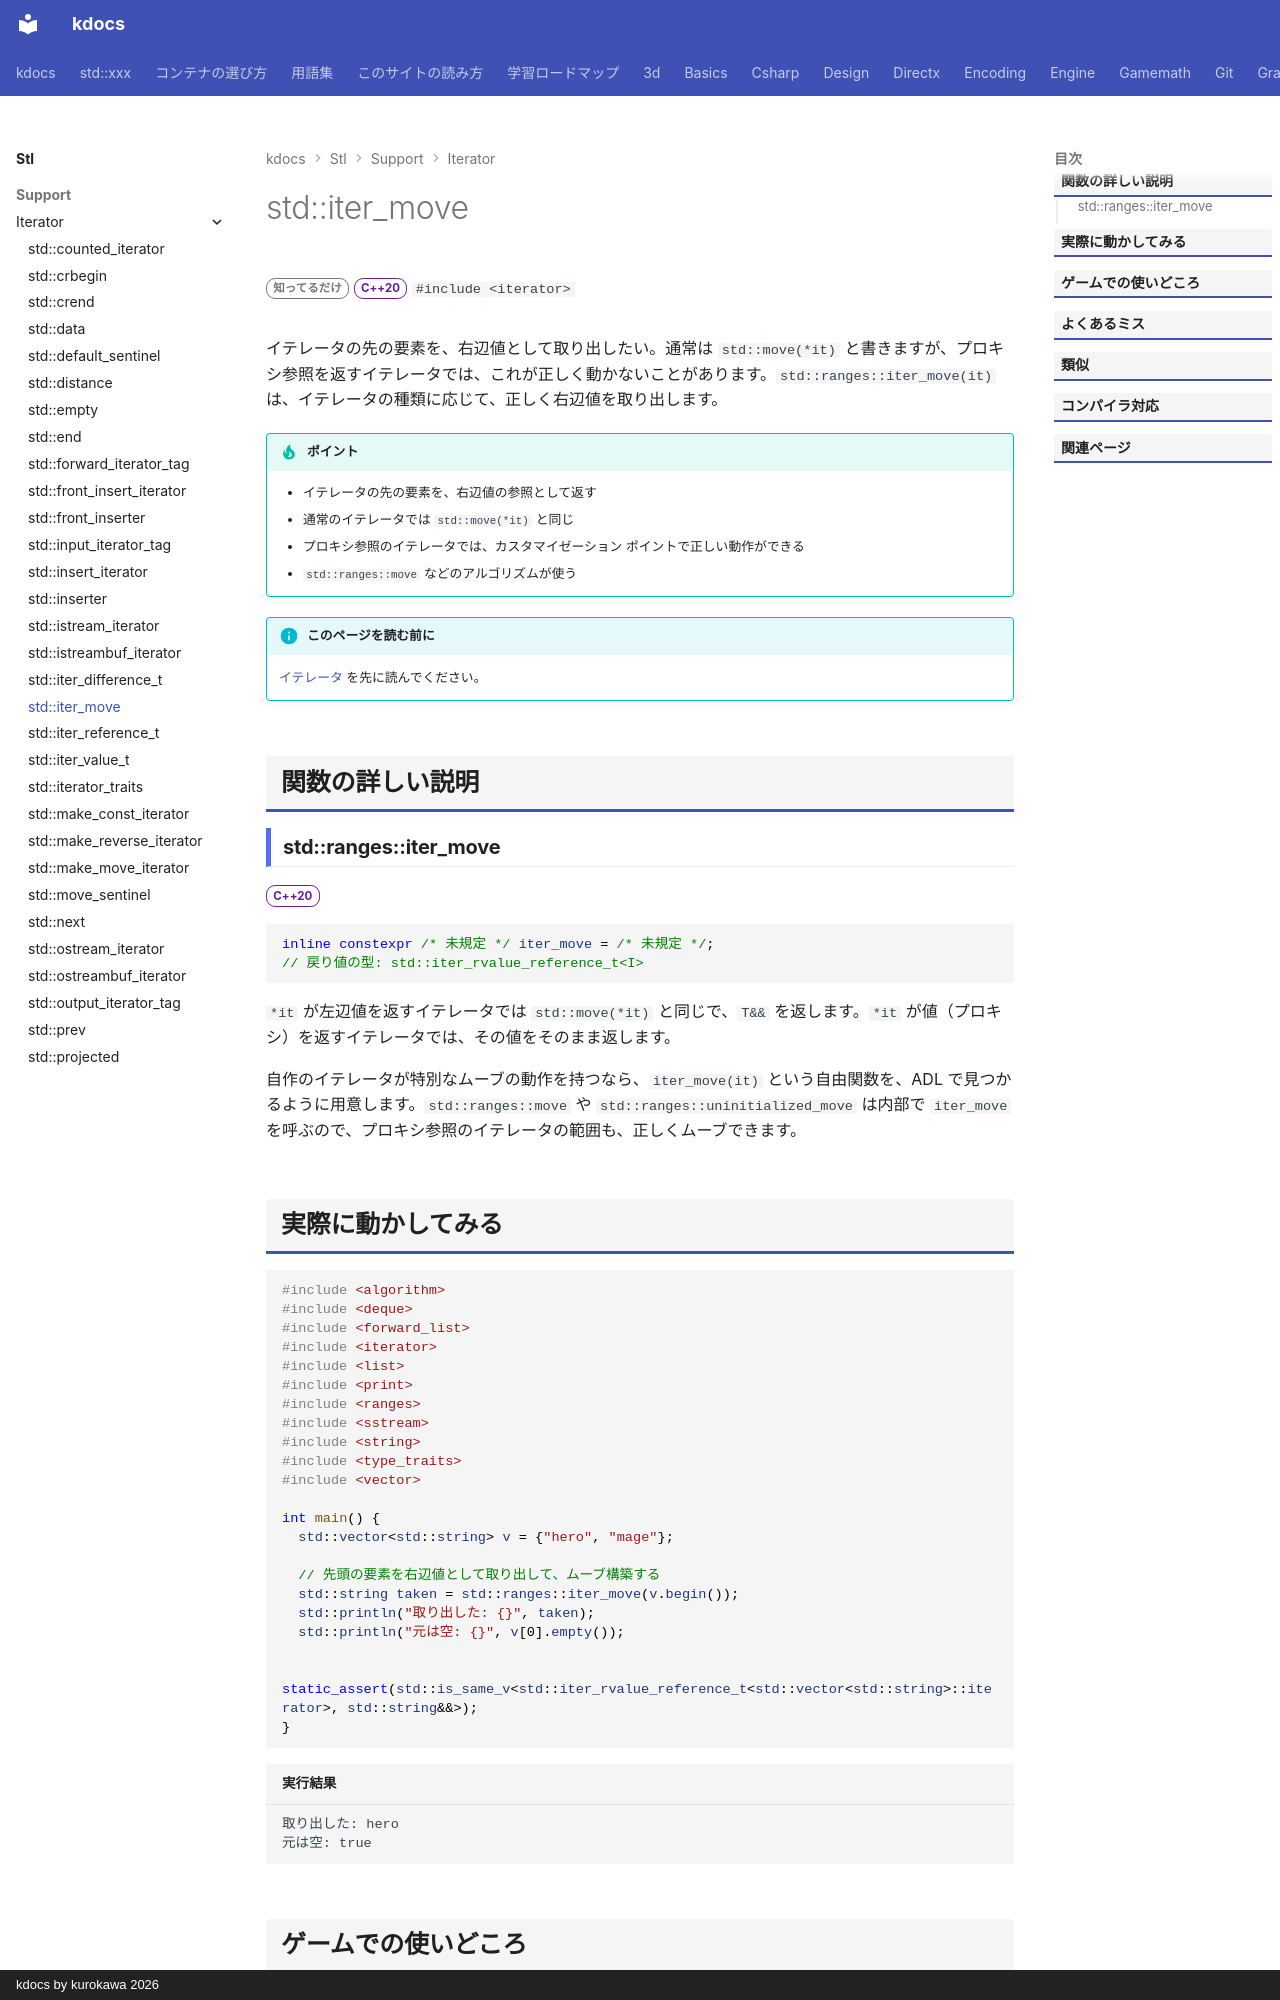

repository: qwzxdf/kdocs · page: stl/support/iterator/iter_move/index.html · generator: mkdocs · copyright: kdocs by kurokawa 2026

---
title: std::iter_move
summary: "イテレータが指す要素を、右辺値として取り出す。"
order: 900
group: イテレータの道具（<iterator>）
tags:
  - 型・言語サポート
---

# std::iter_move

<div class="page-badges" markdown>
<span class="rank rank-rare">知ってるだけ</span>
<span class="ver ver-20">C++20</span>
`#include <iterator>`
</div>

イテレータの先の要素を、右辺値として取り出したい。通常は `std::move(*it)` と書きますが、プロキシ参照を返すイテレータでは、これが正しく動かないことがあります。`std::ranges::iter_move(it)` は、イテレータの種類に応じて、正しく右辺値を取り出します。

!!! tip "ポイント"
    - イテレータの先の要素を、右辺値の参照として返す
    - 通常のイテレータでは `std::move(*it)` と同じ
    - プロキシ参照のイテレータでは、カスタマイゼーション ポイントで正しい動作ができる
    - `std::ranges::move` などのアルゴリズムが使う

!!! info "このページを読む前に"
    [イテレータ](../../../basics/iterator.md) を先に読んでください。

## 関数の詳しい説明

### std::ranges::iter_move {#iter_move}

<span class="ver ver-20">C++20</span>

```cpp
inline constexpr /* 未規定 */ iter_move = /* 未規定 */;
// 戻り値の型: std::iter_rvalue_reference_t<I>
```

`*it` が左辺値を返すイテレータでは `std::move(*it)` と同じで、`T&&` を返します。`*it` が値（プロキシ）を返すイテレータでは、その値をそのまま返します。

自作のイテレータが特別なムーブの動作を持つなら、`iter_move(it)` という自由関数を、ADL で見つかるように用意します。`std::ranges::move` や `std::ranges::uninitialized_move` は内部で `iter_move` を呼ぶので、プロキシ参照のイテレータの範囲も、正しくムーブできます。
